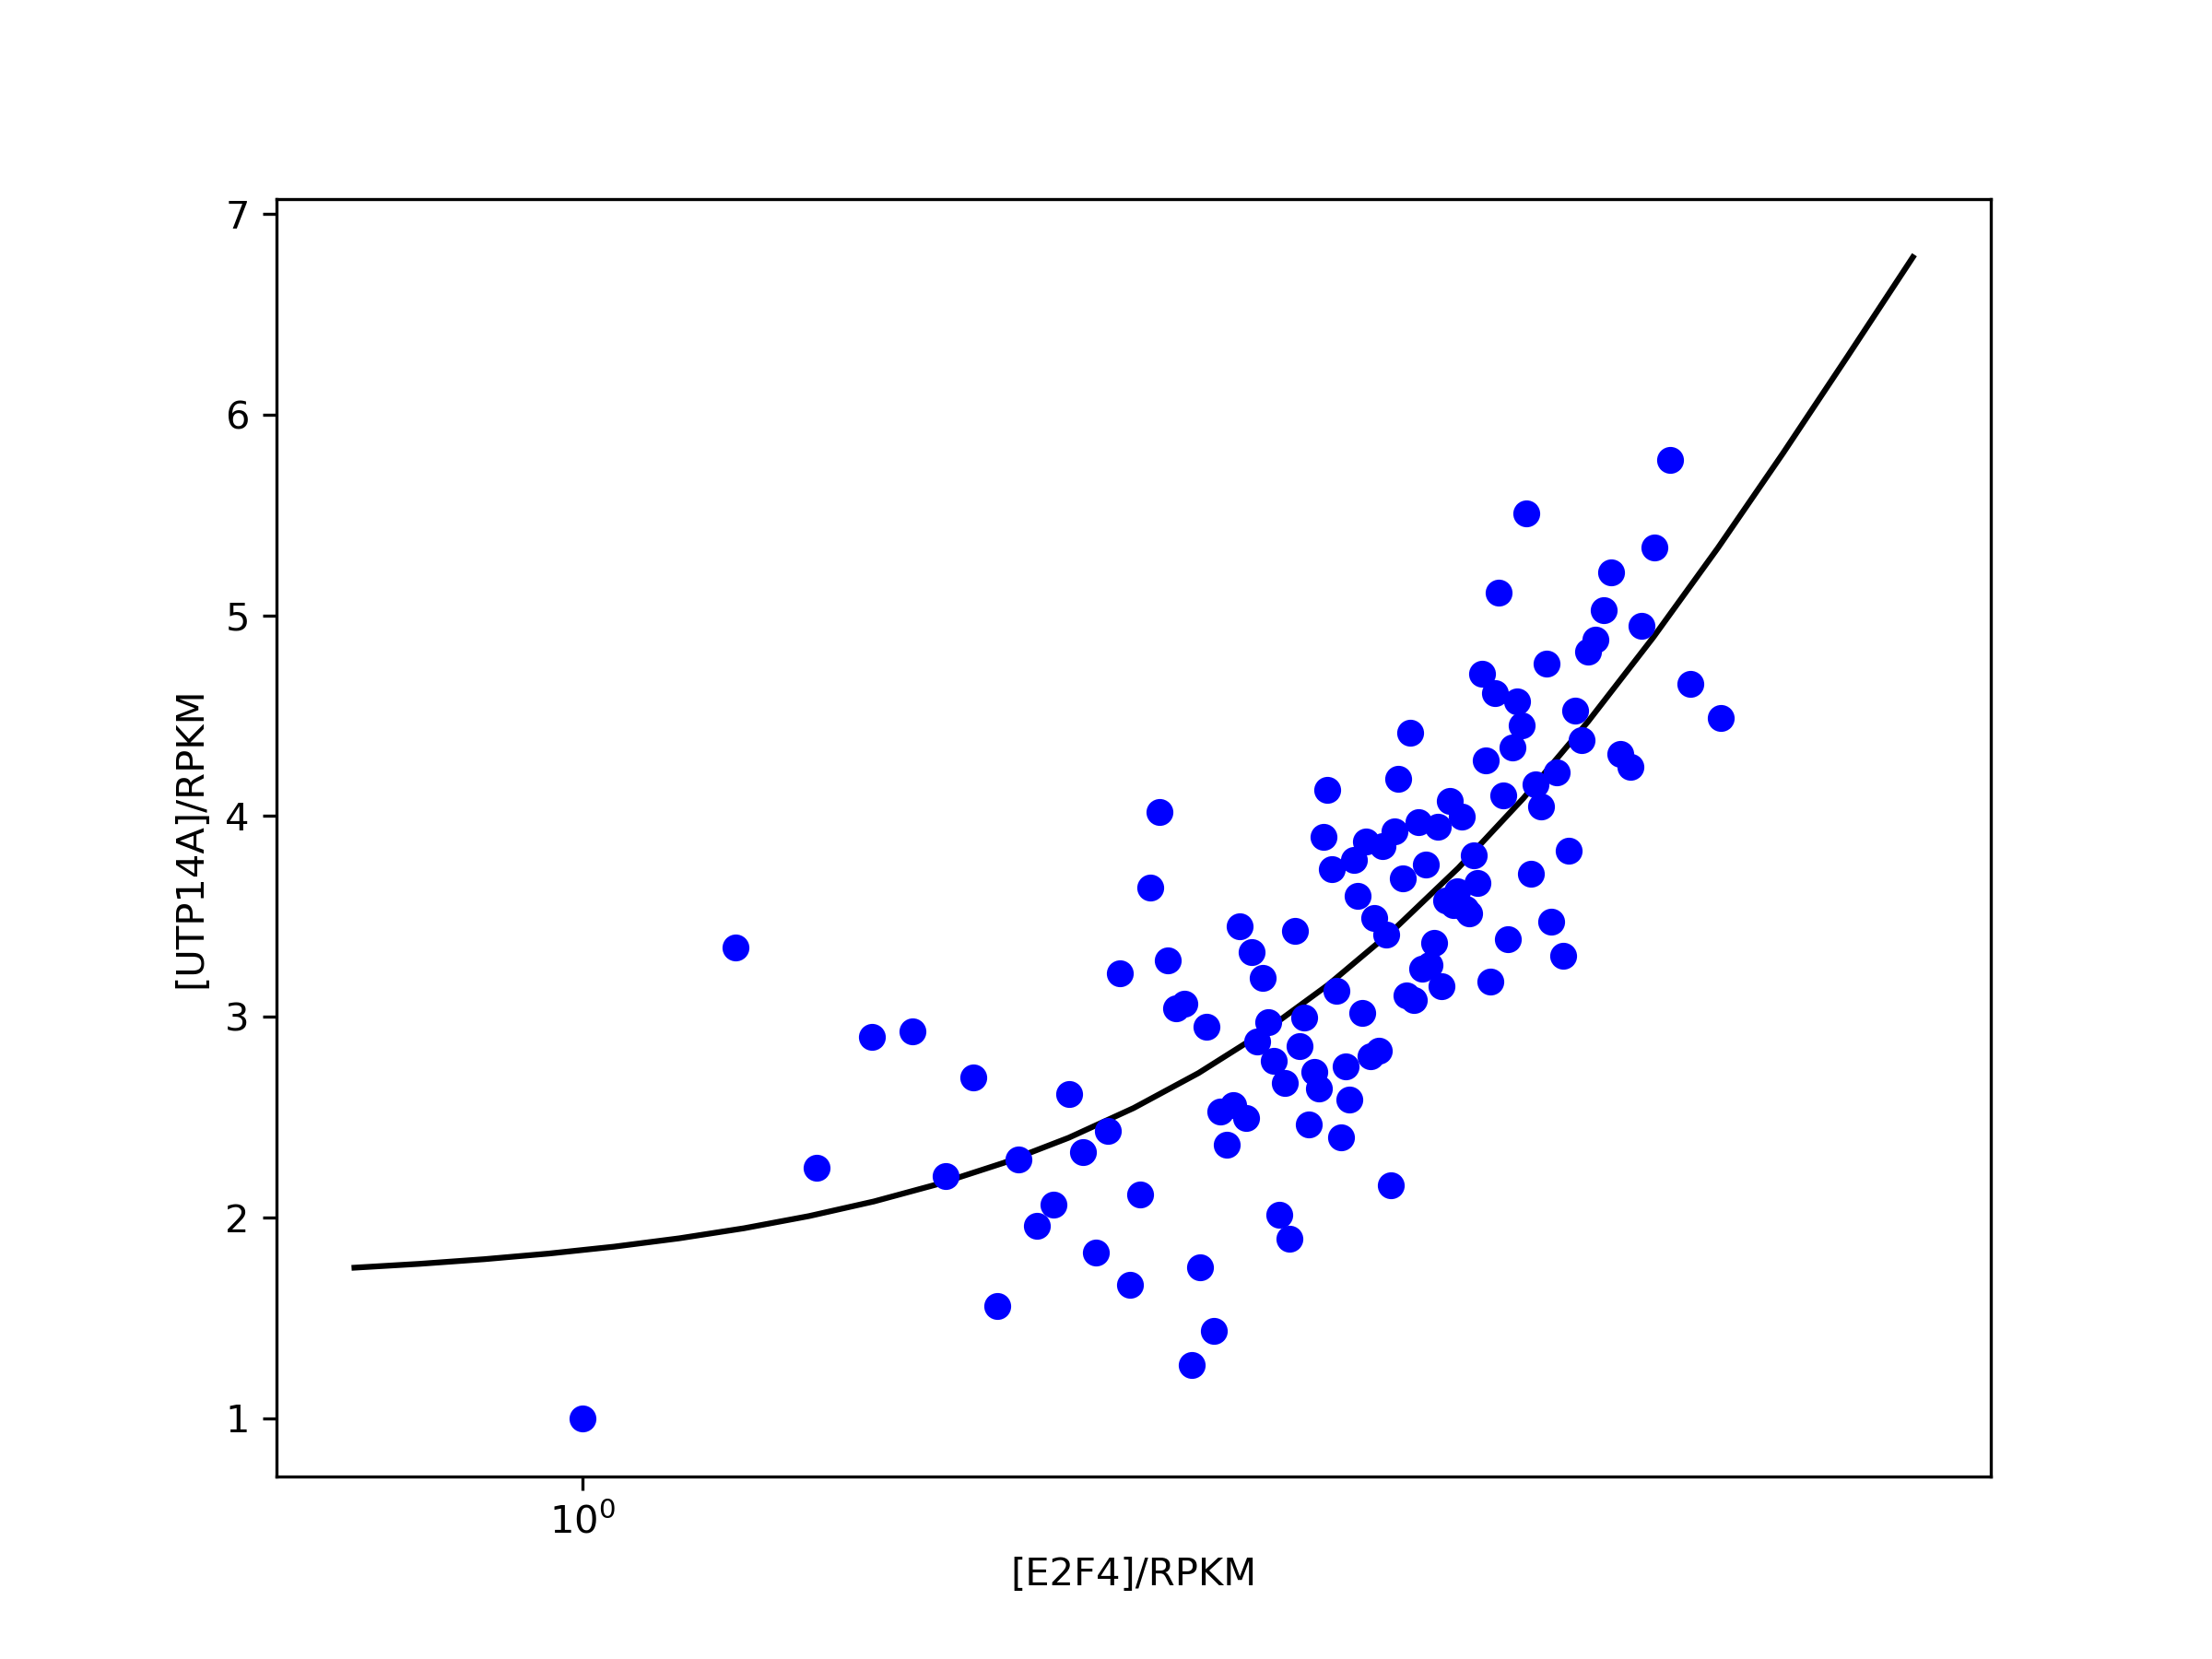

Source data for this figure (header and first rows):
E2F4	Exp1	Exp1
4.076	4.613	0.001
3.041	2.996	0.001
4.818	5.025	0.001
3.281	3.78	0.001
2.432	4.023	0.001
3.086	2.727	0.001
2.465	3.281	0.001
2.949	2.673	0.001
4.413	4.762	0.001
2.878	2.973	0.001
4.88	5.214	0.001
4.709	4.818	0.001
5.025	4.248	0.001
3.018	2.854	0.001
4.66	4.378	0.001
3.388	3.494	0.001
3.874	3.997	0.001
4.103	5.112	0.001
3.78	3.58	0.001
1	1	0.001
2.926	2.014	0.001
1.435	2.248	0.001
3.26	2.588	0.001
3.473	2.162	0.001
2.248	2.432	0.001
3.452	3.409	0.001
3.494	3.922	0.001
4.217	4.57	0.001
3.174	3.735	0.001
2.116	2.617	0.001
3.997	4.709	0.001
3.69	3.26	0.001
4.57	3.826	0.001
3.152	4.131	0.001
4.023	4.279	0.001
1.561	2.902	0.001
4.311	3.712	0.001
3.13	3.898	0.001
2.673	2.528	0.001
2.617	2.949	0.001
2.753	3.452	0.001
5.341	5.776	0.001
4.279	5.509	0.001
3.624	3.972	0.001
2.727	2.558	0.001
3.646	3.239	0.001
5.214	5.341	0.001
3.409	2.829	0.001
4.248	4.45	0.001
4.488	4.217	0.001
4.948	4.311	0.001
2.398	3.646	0.001
1.827	2.7	0.001
4.528	3.303	0.001
4.049	3.174	0.001
3.324	3.018	0.001
3.947	3.803	0.001
2.497	3.041	0.001
4.45	3.473	0.001
4.613	4.528	0.001
... 57 more rows
